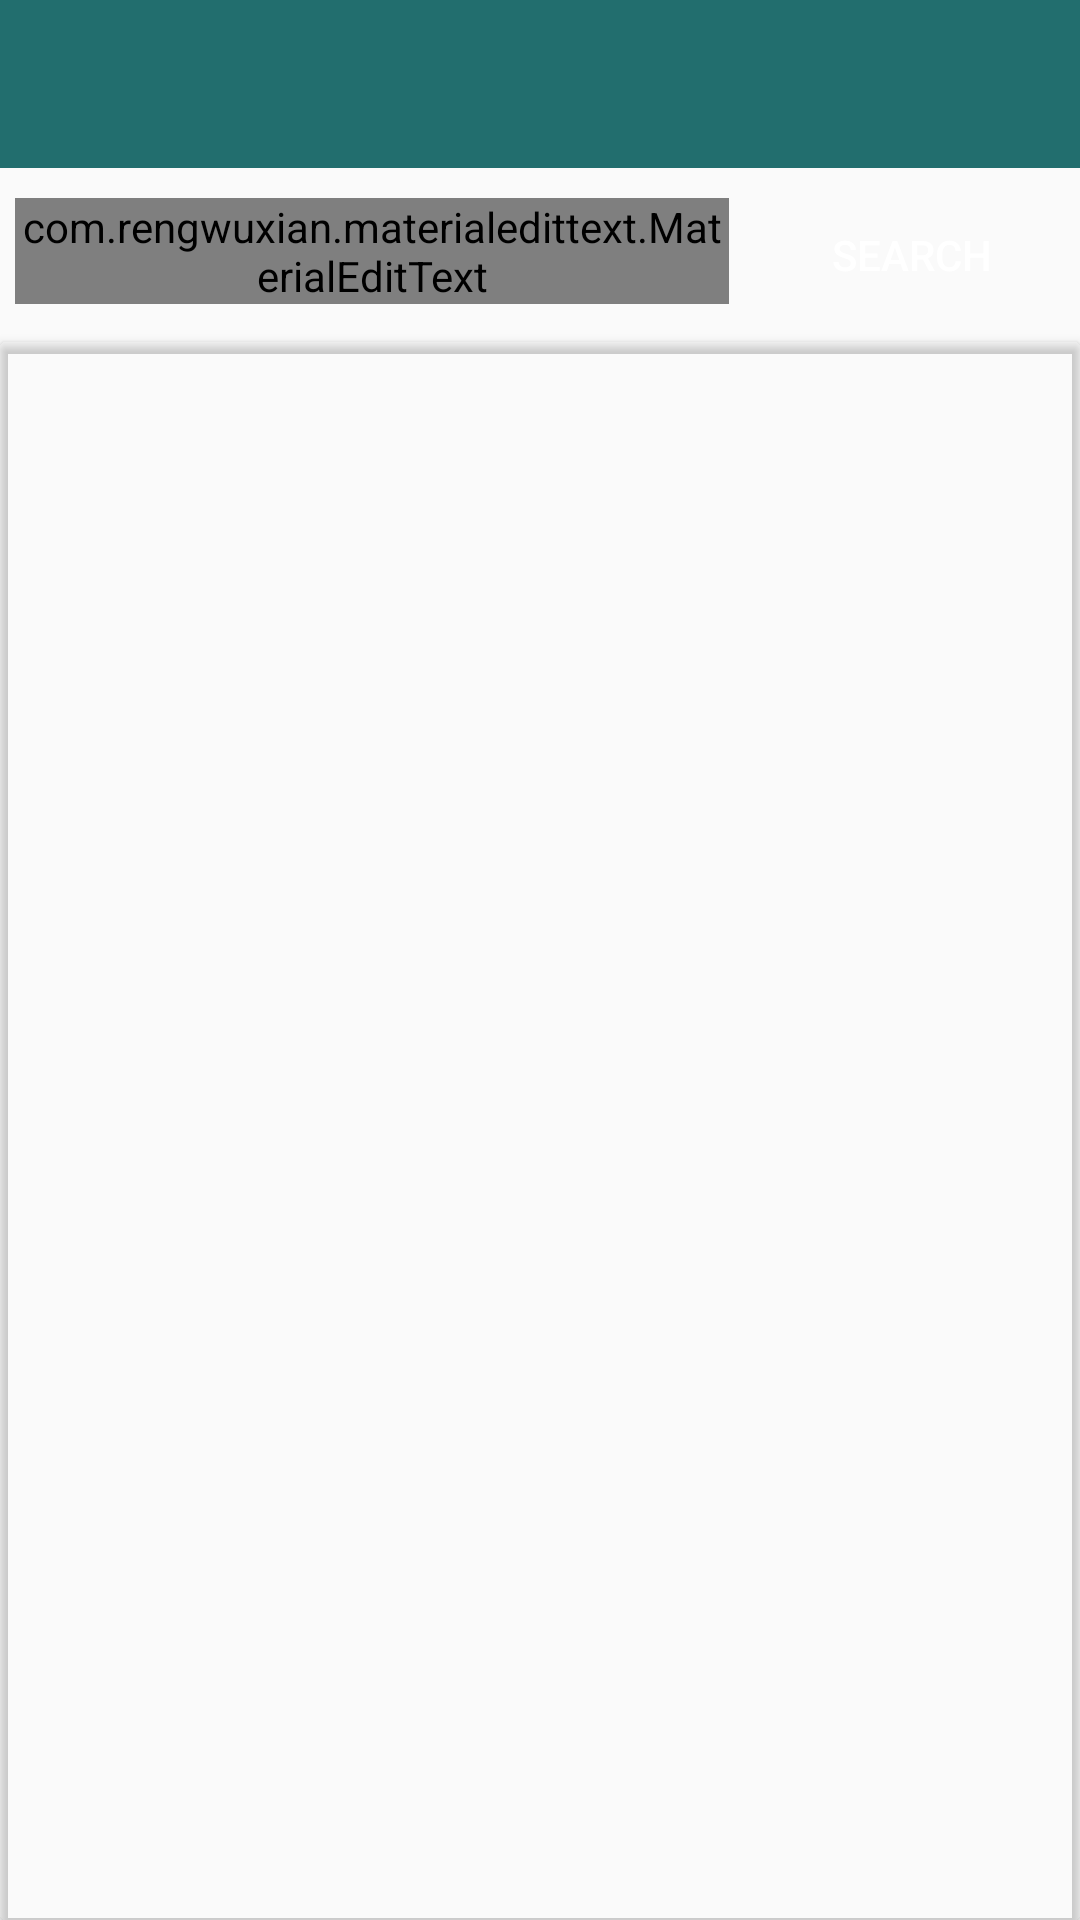

Reconstruct the res/layout file that produces this screen, plus the resources it refers to.
<!-- AndroidManifest.xml: application theme Theme.ChatApp -->
<!-- res/layout/activity_add_friend.xml -->
<?xml version="1.0" encoding="utf-8"?>
<RelativeLayout xmlns:android="http://schemas.android.com/apk/res/android"
    xmlns:app="http://schemas.android.com/apk/res-auto"
    xmlns:tools="http://schemas.android.com/tools"
    android:layout_width="match_parent"
    android:layout_height="match_parent"
    tools:context=".AddFriendActivity"
    android:background="@drawable/chatbackground"
    >

    <include
        layout="@layout/bar_layout"
        android:id="@+id/toolbar"/>


    <LinearLayout
        android:id="@+id/searchContainer"
        android:layout_width="match_parent"
        android:layout_height="wrap_content"
        android:layout_below="@id/toolbar"
        android:orientation="horizontal"
        android:weightSum="10">

        <com.rengwuxian.materialedittext.MaterialEditText
            android:id="@+id/inputSearch"
            android:layout_width="0dp"
            android:layout_height="wrap_content"
            android:layout_weight="7"
            android:layout_marginHorizontal="5dp"
            android:layout_marginVertical="10dp"
            app:met_floatingLabel="normal"
            android:inputType="text"
            android:hint="Search by username"
            android:textColor="@color/black"
            />

        <Button
            android:id="@+id/btnSearch"
            android:layout_width="0dp"
            android:layout_height="wrap_content"
            android:layout_weight="3"
            android:layout_marginHorizontal="5dp"
            android:layout_marginVertical="5dp"
            android:background="@drawable/rounded_corners"
            android:backgroundTint="@color/colorPrimaryDark"
            android:text="Search"
            android:textColor="@color/white"
            />

    </LinearLayout>

    <androidx.cardview.widget.CardView
        android:layout_width="match_parent"
        android:layout_height="match_parent"
        android:layout_below="@id/searchContainer"
        android:backgroundTint="@android:color/transparent"
        >


        <RelativeLayout
            android:id="@+id/layoutNotFound"
            android:layout_width="match_parent"
            android:layout_height="match_parent"
            android:padding="8dp"
            android:visibility="gone">

            <ImageView
                android:id="@+id/imgNotFound"
                android:layout_width="250dp"
                android:layout_height="250dp"
                android:layout_centerHorizontal="true"
                android:layout_marginTop="50dp"
                android:src="@drawable/notfound"
                />

            <TextView
                android:layout_width="wrap_content"
                android:layout_height="wrap_content"
                android:layout_below="@+id/imgNotFound"
                android:layout_centerHorizontal="true"
                android:padding="10dp"
                android:text="Not found"
                android:textSize="18sp"
                android:textStyle="bold"
                android:textColor="@color/colorPrimaryDark"
                />

        </RelativeLayout>


        <RelativeLayout
            android:id="@+id/layoutFound"
            android:layout_width="match_parent"
            android:layout_height="match_parent"
            android:padding="8dp"
            android:visibility="gone"
            >

            <de.hdodenhof.circleimageview.CircleImageView
                android:id="@+id/profileImage"
                android:layout_width="200dp"
                android:layout_height="200dp"
                android:layout_centerHorizontal="true"
                android:layout_marginTop="50dp"
                android:src="@drawable/nophoto"
                app:civ_border_color="@color/colorPrimaryDark"
                app:civ_border_width="0.8dp" />

            <TextView
                android:id="@+id/profileName"
                android:layout_width="wrap_content"
                android:layout_height="wrap_content"
                android:layout_below="@id/profileImage"
                android:layout_centerHorizontal="true"
                android:layout_marginTop="15dp"
                android:layout_marginBottom="20dp"
                android:text="Username"
                android:textColor="@color/colorPrimaryDark"
                android:textSize="18sp"
                android:textStyle="bold" />

            <TextView
                android:id="@+id/profileStatus"
                android:layout_width="wrap_content"
                android:layout_height="wrap_content"
                android:layout_below="@id/profileName"
                android:layout_centerHorizontal="true"
                android:layout_marginVertical="5dp"
                android:text="status"
                android:textColor="@color/black"
                android:textSize="15sp" />

            <TextView
                android:id="@+id/profileBio"
                android:layout_width="wrap_content"
                android:layout_height="wrap_content"
                android:layout_below="@id/profileStatus"
                android:layout_centerHorizontal="true"
                android:layout_marginTop="5dp"
                android:layout_marginBottom="20dp"
                android:text="bio"
                android:textColor="@color/black"
                android:textSize="15sp" />

            <Button
                android:id="@+id/btnAddFriend"
                android:layout_width="match_parent"
                android:layout_height="wrap_content"
                android:layout_below="@id/profileBio"
                android:background="@drawable/rounded_corners"
                android:backgroundTint="@color/colorPrimaryDark"
                android:text="Add Friend"
                android:textColor="@color/white"
                android:textStyle="bold" />

            <Button
                android:id="@+id/btnChat"
                android:layout_width="match_parent"
                android:layout_height="wrap_content"
                android:layout_below="@id/profileBio"
                android:background="@drawable/rounded_corners"
                android:backgroundTint="@color/colorPrimaryDark"
                android:text="Chat"
                android:textColor="@color/white"
                android:textStyle="bold"
                android:visibility="gone" />

        </RelativeLayout>

    </androidx.cardview.widget.CardView>

</RelativeLayout>
<!-- res/layout/bar_layout.xml (included above) -->
<?xml version="1.0" encoding="utf-8"?>
<androidx.appcompat.widget.Toolbar xmlns:android="http://schemas.android.com/apk/res/android"
    android:layout_width="match_parent"
    android:layout_height="wrap_content"
    android:id="@+id/toolbar"
    android:background="@color/colorPrimaryDark"
    >

</androidx.appcompat.widget.Toolbar>
<!-- resources referenced by this layout -->
<resources>
  <color name="black">#FF000000</color>
  <color name="colorPrimaryDark">#226E6E</color>
  <color name="white">#FFFFFFFF</color>
  <!-- drawable nophoto: png bitmap (drawable, 11285 bytes) -->
  <!-- drawable notfound: jpg bitmap (drawable, 32895 bytes) -->
  <style name="Theme.ChatApp" parent="Theme.AppCompat.Light.NoActionBar">
          
          <item name="colorPrimary">@color/colorPrimary</item>
          <item name="colorPrimaryDark">@color/colorPrimaryDark</item>
          <item name="colorAccent">@color/colorAccent</item>
          <item name="colorPrimaryVariant">@color/purple_700</item>
          <item name="colorOnPrimary">@color/white</item>
          
          <item name="colorSecondary">@color/teal_200</item>
          <item name="colorSecondaryVariant">@color/teal_700</item>
          <item name="colorOnSecondary">@color/black</item>
          
          <item name="android:statusBarColor">?attr/colorPrimaryVariant</item>
          
          <item name="windowActionBar">false</item>
          <item name="windowNoTitle">true</item>
      </style>
  <color name="colorPrimary">#3EAEAE</color>
  <color name="colorAccent">#FF4081</color>
  <color name="purple_700">#FF3700B3</color>
  <color name="teal_200">#FF03DAC5</color>
  <color name="teal_700">#FF018786</color>
</resources>
